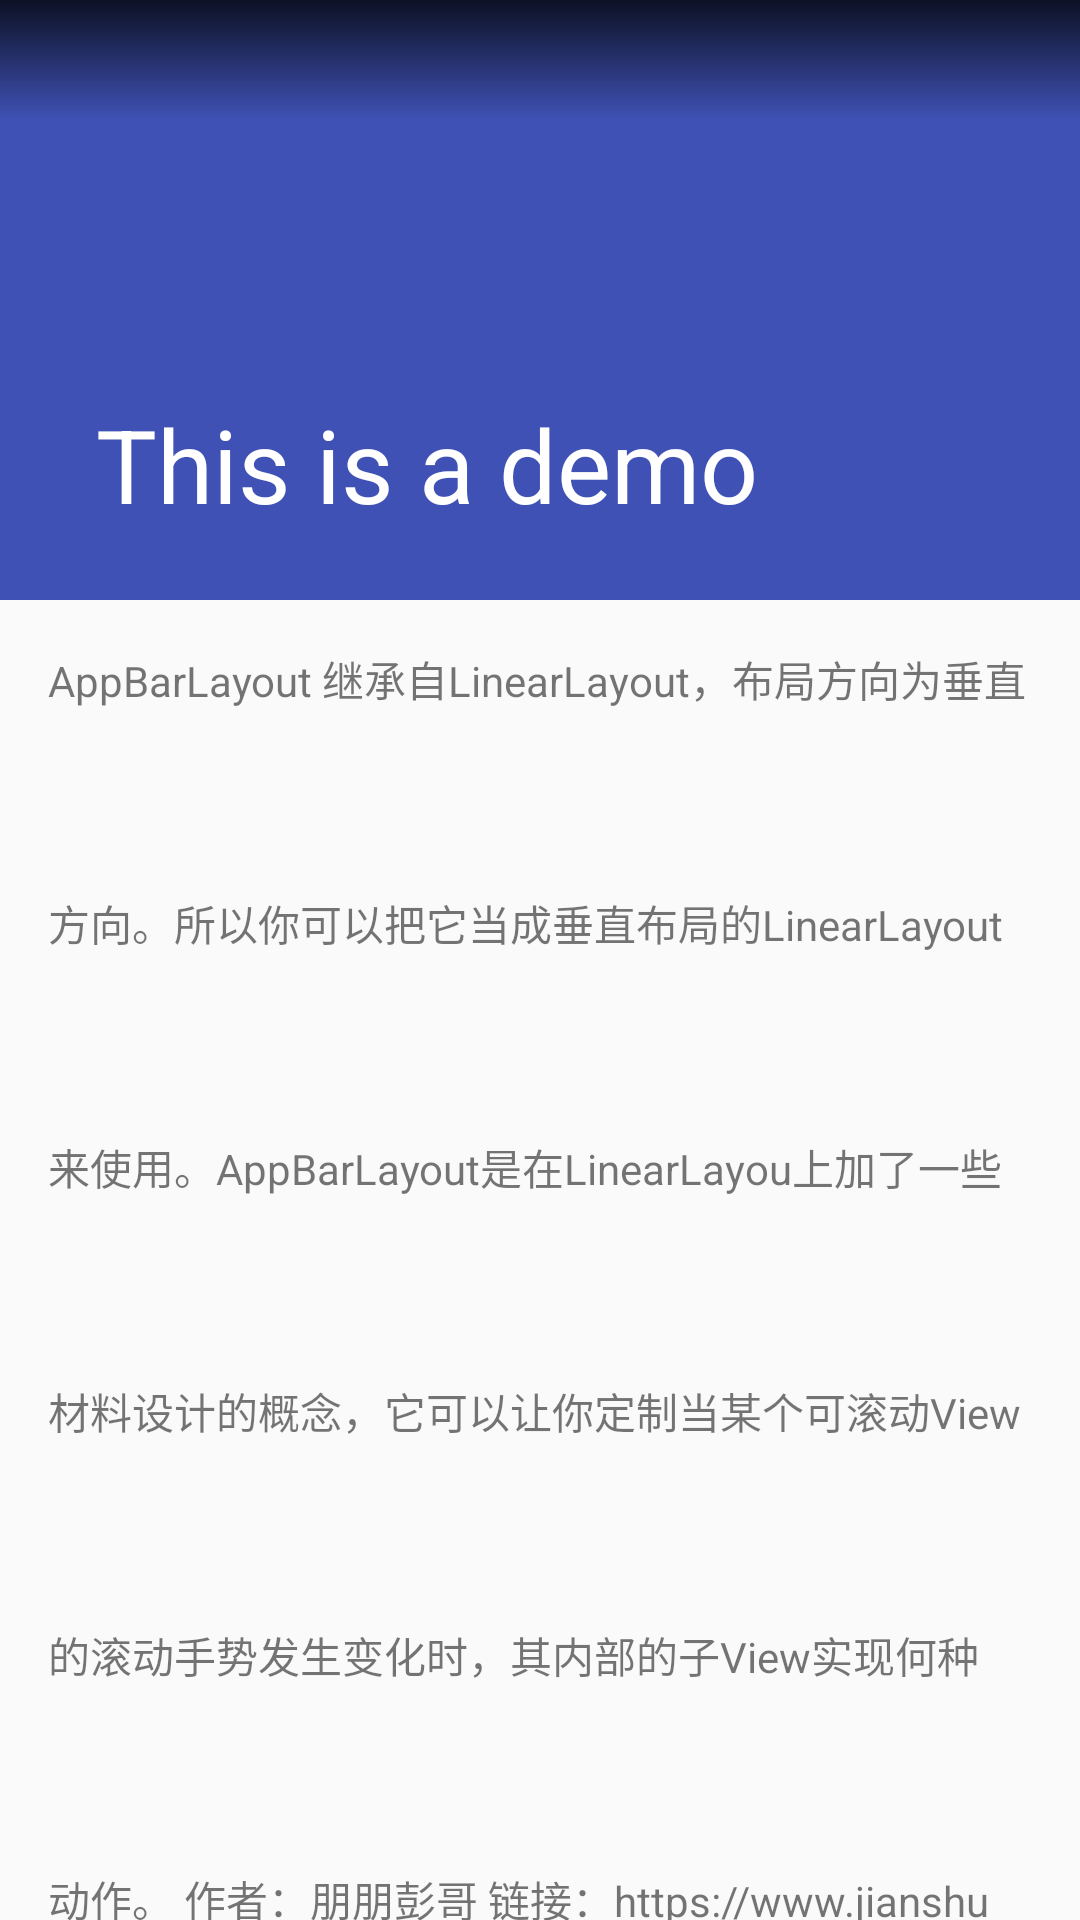

This screen was rendered from an Android layout file. Write that file and the resources it references.
<!-- AndroidManifest.xml: application theme AppTheme -->
<!-- res/layout/activity_collapsing.xml -->
<?xml version="1.0" encoding="utf-8"?>

<android.support.design.widget.CoordinatorLayout xmlns:android="http://schemas.android.com/apk/res/android"
    xmlns:app="http://schemas.android.com/apk/res-auto"
    xmlns:tools="http://schemas.android.com/tools"
    android:layout_width="match_parent"
    android:layout_height="match_parent"
    tools:context="com.coordinator.CollapsingActivity">

    <android.support.design.widget.AppBarLayout
        android:layout_width="match_parent"
        android:layout_height="200dp"
        >
        <android.support.design.widget.CollapsingToolbarLayout
            android:layout_width="match_parent"
            android:layout_height="match_parent"
            android:theme="@style/ThemeOverlay.AppCompat.Dark.ActionBar"
            app:layout_scrollFlags="scroll|exitUntilCollapsed"
            app:contentScrim="?attr/colorPrimary"
            >
            <View
                android:layout_width="match_parent"
                android:layout_height="40dp"
                android:background="@drawable/status_gradient"
                app:layout_collapseMode="pin"
               />

            <ImageView
                android:id="@+id/iv_icon"
                android:layout_width="match_parent"
                android:layout_height="match_parent"
                android:scaleType="centerCrop"
                app:layout_collapseMode="parallax" />

            <android.support.v7.widget.Toolbar
                android:layout_width="match_parent"
                android:layout_height="?attr/actionBarSize"
                app:layout_collapseMode="parallax"
                app:title="This is a demo"
                >
            </android.support.v7.widget.Toolbar>
        </android.support.design.widget.CollapsingToolbarLayout>
    </android.support.design.widget.AppBarLayout>


    <android.support.v4.widget.NestedScrollView
        android:layout_width="match_parent"
        android:layout_height="match_parent"
        app:layout_behavior="@string/appbar_scrolling_view_behavior">
        <TextView
            android:id="@+id/tv_content"
            android:layout_margin="16dp"
            android:layout_width="match_parent"
            android:layout_height="match_parent"
            android:lineSpacingMultiplier="4"
            android:text="@string/textContent" />
    </android.support.v4.widget.NestedScrollView>

</android.support.design.widget.CoordinatorLayout>
<!-- resources referenced by this layout -->
<resources>
  <!-- drawable status_gradient (drawable) -->
  <?xml version="1.0" encoding="utf-8"?>
  
  <shape xmlns:android="http://schemas.android.com/apk/res/android">
      <gradient
          android:angle="270"
          android:endColor="@android:color/transparent"
          android:startColor="#CC000000" />
  </shape>
  <string name="textContent">AppBarLayout 继承自LinearLayout，布局方向为垂直方向。所以你可以把它当成垂直布局的LinearLayout来使用。AppBarLayout是在LinearLayou上加了一些材料设计的概念，它可以让你定制当某个可滚动View的滚动手势发生变化时，其内部的子View实现何种动作。  作者：朋朋彭哥 链接：https://www.jianshu.com/p/bbc703a0015e 来源：简书 简书著作权归作者所有，任何形式的转载都请联系作者获得授权并注明出处。上面提到的"某个可滚动View", 可以理解为某个ScrollView. 就是说，当某个ScrollView发生滚动时，你可以定制你的“顶部栏”应该执行哪些动作（如跟着一起滚动、保持不动等等）。
  这里某个ScrollView就是NestedScrollView或者实现了NestedScrollView机制的其它控件, 如RecyclerView. 它有一个布局行为Layout_Behavior:
  
  作者：朋朋彭哥
  链接：https://www.jianshu.com/p/bbc703a0015e
  来源：简书
  简书著作权归作者所有，任何形式的转载都请联系作者获得授权并注明出处。</string>
  <style name="AppTheme" parent="Theme.AppCompat.Light.DarkActionBar">
          
          <item name="colorPrimary">@color/colorPrimary</item>
          <item name="colorPrimaryDark">@color/colorPrimaryDark</item>
          <item name="colorAccent">@color/colorAccent</item>
      </style>
  <color name="colorPrimary">#3F51B5</color>
  <color name="colorPrimaryDark">#303F9F</color>
  <color name="colorAccent">#F44336</color>
</resources>
